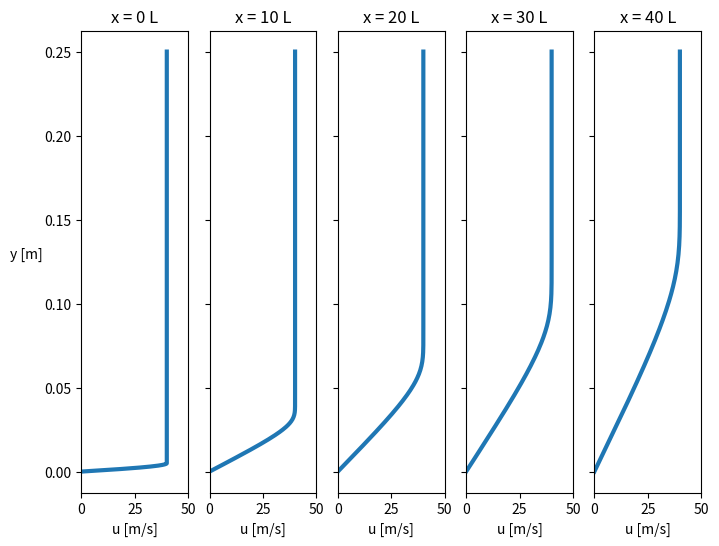
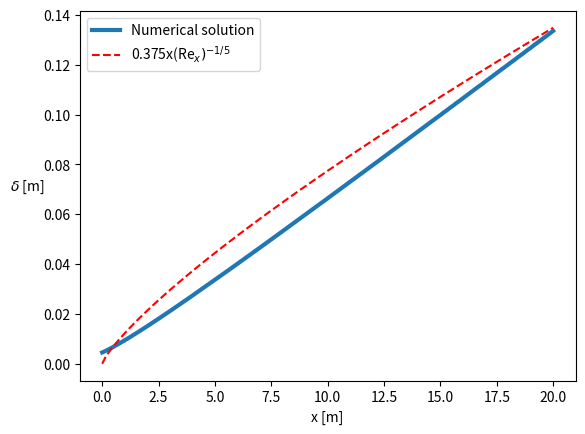
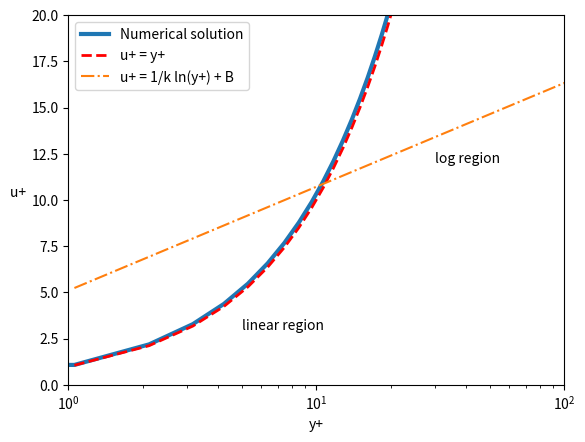

Recreate these plots in Python, in order.
# -*- coding: utf-8 -*-
"""
This code is used to debug the main function in project2.py

Created on Thu Mar 15 19:06:50 2018

[redacted]

[redacted]
[redacted]

The purpose of this code is to use finite difference to solve the turbulent
boundary layer equations for a 2D flat plate and compare to correlations.
The Cebeci-Smith algebraic turbulence model is used.

The PDEs with dimensional variables (denoted with ~) are:
    du~/dx~ + dv~/dy~ = 0
    u~ du~/dx~ + v~ du~/dy~ = d/dy~((nu~ + nu_T~) du~/dy~)

Note: all derivatives are partial derivatives

The boundary conditions (BCs) in nondimensional form are:
    u(x, 0) = 0  (no-slip condition)
    u(0, y <= 1) = sin(pi*y/2)  (starting profile)
    u(0, y > 1) = 1  (starting profile)
    v(x, 0) = 0  (impermeable wall condition)

The Crank-Nicolson Algorithm is to be used to march in the x-direction, using
a uniform grid and central differencing scheme that is fourth-order in y. An LU
decompsition algorithm is used to solve the pentadiagonal matrix for u-values
at each x-step. After computing the u-values, the continuity equation is solved
for the v-values at that step. A fourth-order noncentered scheme is used to
generate the coefficient matrix for v to avoid singularities when inverting the
matrix.
"""

# Import packages for arrays, plotting, timing, and file I/O
import numpy as np
from numpy.linalg import inv
import matplotlib.pyplot as plt
from math import sin, pi, sinh, cosh, asinh, sqrt, exp, log
import os


def pentaLU(A, b):  # Define LU Decomposition function to solve A*x = b for x
    """
    Function to solve A*x = b for a given a pentadiagonal 2D array A and right-
    hand side 1D array, b. Dims of A must be at least 5 x 5.
    """

    Ny = np.shape(A)[0] + 2  # Extract dims of input matrix A
    yVec = np.zeros([1, Ny - 2])  # initialize y vector for LU decomposition
    xVec = np.zeros([1, Ny - 2])  # initialize x vector for LU decomposition

    lo = np.eye(np.shape(A)[0])  # initialize lower array with identity
    up = np.zeros([np.shape(A)[0], np.shape(A)[0]])  # initialize upper

    # Assign values at beginning of matrix
    # 0th row
    up[0, 0:3] = A[0, 0:3]
    # 1st row
    lo[1, 0] = A[1, 0]/up[0, 0]
    up[1, 3] = A[1, 3]
    up[1, 2] = A[1, 2] - lo[1, 0]*up[0, 2]
    up[1, 1] = A[1, 1] - lo[1, 0]*up[0, 1]

    # Assign values in middle of matrix
    for n in range(2, np.shape(A)[0]-2):
        up[n, n+2] = A[n, n+2]
        lo[n, n-2] = A[n, n-2]/up[n-2, n-2]
        lo[n, n-1] = (A[n, n-1] - lo[n, n-2]*up[n-2, n-1])/up[n-1, n-1]
        up[n, n+1] = A[n, n+1] - lo[n, n-1]*up[n-1, n+1]
        up[n, n] = A[n, n] - lo[n, n-2]*up[n-2, n] - lo[n, n-1]*up[n-1, n]

    # Assign values at end of matrix
    # Second-to-last row
    lo[-2, -4] = A[-2, -4]/up[-4, -4]
    lo[-2, -3] = (A[-2, -3] - lo[-2, -4]*up[-4, -3])/up[-3, -3]
    up[-2, -1] = A[-2, -1] - lo[-2, -3]*up[-3, -1]
    up[-2, -2] = A[-2, -2] - lo[-2, -4]*up[-4, -2] - lo[-2, -3]*up[-3, -2]
    # Last row
    lo[-1, -3] = A[-1, -3]/up[-3, -3]
    lo[-1, -2] = (A[-1, -2] - lo[-1, -3]*up[-3, -2])/up[-2, -2]
    up[-1, -1] = A[-1, -1] - lo[-1, -3]*up[-3, -1] - lo[-1, -2]*up[-2, -1]
    # LU Decomposition is complete at this point

    # Now solve for y vector in lo*yVec = b by forward substitution
    yVec[0, 0] = b[0]  # Calculate 0th element of y vector
    yVec[0, 1] = b[1] - lo[1, 0]*yVec[0, 0]  # Compute 1st element of y vector
    for n in range(2, np.shape(yVec)[1]):
        # Compute nth value of y vector
        yVec[0, n] = b[n] - (lo[n, n-2]*yVec[0, n-2] + lo[n, n-1]*yVec[0, n-1])

    # Solve for x vector in up*xVec = yVec
    xVec[0, -1] = 1/up[-1, -1] * yVec[0, -1]  # Calculate last element of xVec
    # Calculate second-to-last element of x vector
    xVec[0, -2] = 1/up[-2, -2] * (yVec[0, -2] - up[-2, -1]*xVec[0, -1])
    for n in np.arange(np.shape(xVec)[1]-3, -1, -1):
        # Step backwards from end to beginning to compute x vector
        xVec[0, n] = 1/up[n, n] * (yVec[0, n] - (up[n, n+1]*xVec[0, n+1] +
                                                 up[n, n+2]*xVec[0, n+2]))
    # Output value of x vector from function
    return xVec


# %% Function to calculate eddy viscosity
def eddyViscosity(u, v, x, y, i, uInfDim):
    # inputs:   u = nondimensional x-velocity
    #           v = nondimensional y-velocity
    #           x = *dimensional* x-coordinates
    #           y = nondimensional y-coordinates
    #           i = index of x-step currently being evaluated

    # Coefficients and dimensional constants
    Aplus = 26.
    alpha = 0.0168
    kappa = 0.4
    nuInfDim = 1.5e-6  # Dimensional freestream viscosity in m^2/s
    LDim = 0.5  # Length of plate in m
    deltaDim = 0.005  # Initial BL thickness in m

    # Format inputs for use in this function
    ui = u[:, i]*uInfDim  # current dimensional x-velocity
    uiNorm = u[:, i]  # current nondimensional x-velocity
    # Convert list of nondimensional y locations to array
    # of dimensional y-values
    yDim = deltaDim*np.array(y)
    vDim = v*uInfDim*deltaDim/LDim

    # Initialize arrays
    dudy = np.zeros(len(y))
    dvdx = np.zeros(len(y))

    # Compute friction velocity (scalar) with dimensional quantities
    # and 3rd order Finite Difference Method
    uTau = (nuInfDim*(-ui[2]+4*ui[1]-3*ui[0]) / (yDim[2]-yDim[0]))**(1/2)

    # Compute yPlus (vector)
    yPlus = yDim*uTau/nuInfDim

    # Compute mixingLength (vector)
    mixingLength = [kappa*yDim[i]*(1-exp(-yPlus[i]/Aplus))
                    for i in range(len(y))]

    # Compute nuTi (vector) for all y-values
    # using 3rd-order scheme in y and 1st-order scheme in x
    # First calculate u-gradient in y using current x-step
    dudy[0] = (-ui[2]+4*ui[1]-3*ui[0]) / (yDim[2]-yDim[0])
    for j in range(1, len(y)-1):
        dudy[j] = (-ui[j+1]+4*ui[j]-3*ui[j-1]) / (yDim[j+1]-yDim[j-1])
    dudy[-1] = (-ui[-1]+4*ui[-2]-3*ui[-3]) / (yDim[-1]-yDim[-3])
    # Next calculate v-gradient in x using current and previous x-steps
    # First-order backward difference
    for j in range(0, len(y)):
        dvdx[j] = (vDim[j, i] - vDim[j, i-1])/(x[i]-x[i-1])
    # Compute nuTi using calculated derivatives
    nuti = [mixingLength[i]**2*sqrt(dudy[i]**2+dvdx[i]**2)
            for i in range(len(y))]

    # Compute delta99 (scalar) and deltaStar (scalar)
    deltaStar = 0  # initialize scalars
    delta99 = 0  # initialize scalars
    idx = np.argmin(abs(uiNorm-0.99))
    # linear interpolate between nearest points to get better estimate for d99
    if uiNorm[idx] < 0.99:
        delta99 = yDim[idx+1]-(uiNorm[idx+1]-0.99)*(yDim[idx+1]-yDim[idx])/(
                  uiNorm[idx+1]-uiNorm[idx])
    else:
        delta99 = yDim[idx]-(uiNorm[idx]-0.99)*(yDim[idx]-yDim[idx-1])/(
                  uiNorm[idx]-uiNorm[idx-1])
    # integrate from y = 0 to t = delta99 to calculate deltaStar (scalar)
    for j in range(1, idx):
        dy = (y[j] - y[j-1])*deltaDim  # calculate dimensional y-difference
        integrand = ((1 - u[j, i]) + (1 - u[j-1, i]))/2
        deltaStar += integrand*dy  # add sections using trapezoidal integration

    # Compute F_KLEB (vector)
    fKleb = (1 + 5.5*((yDim/delta99)**6))**-1

    # Compute nuto (vector) for all y-values
    nuto = alpha*uInfDim*deltaStar*fKleb

    # Combine nuti and nuto into a single nut variable (vector)
    nut = np.zeros(len(nuti))
    zone = 'inner'  # initialize variable to set whether in inner or outer zone
    for n in range(len(nuti)):
        if nuti[n] > nuto[n]:  # check whether inner is greater than outer
            zone = 'outer'  # if so, begin assigning outer values
        if zone == 'inner':
            nut[n] = nuti[n]
        else:
            nut[n] = nuto[n]

    # Numerically differentiate to calculate dnut/dy (vector)
    # using 3rd order finite difference method
    dnutdy = np.zeros(len(nut))
    dnutdy[0] = (-nut[2]+4*nut[1]-3*nut[0]) / (yDim[2]-yDim[0])
    for j in range(len(nut)-1):
        dnutdy[j] = (-nut[j+1]+4*nut[j]-3*nut[j-1]) / (yDim[j+1]-yDim[j-1])
    dnutdy[-1] = (-nut[-1]+4*nut[-2]-3*nut[-3]) / (yDim[-1]-yDim[-3])

    return nut, dnutdy  # output eddy viscosity vector and its derivative

#    # Plot viscosity results to verify
#    plt.loglog(yDim, nuti)  # plot dimensional y versus inner eddy viscosity
#    plt.loglog(yDim, nuto)  # plot dimensional y versus outer eddy viscosity
#    plt.loglog(yDim, nut, 'k:', linewidth=3)  # dimensional y versus combined
#    # label legend and axes
#    plt.legend(['inner', 'outer', 'combined'])
#    plt.xlabel('y [m]')
#    plt.ylabel(r'$\nu_T$ [m$^2$/s]              ', rotation=0)
#    # add text to indicate location of ym
#    plt.text(ym, min(nut[round(len(nut)/2):]), r'$y_m$',
#             horizontalalignment='center')
#    # save figure
#    plt.savefig(os.getcwd()+"\\figures\\profiles.png", dpi=320,
#                bbox_inches='tight')  # save figure to file


# %% Main function
def main(Nx, Ny, method, s, uInfDim):
    # Define main function to set up grid and matrix and march in x-direction
    # using Crank-Nicolson algorithm

    #    Inputs:  Nx = number of nodes in x-direction
    #             Ny = number of nodes in y-direction
    #             method = "lu" or "inv" for matrix inversion
    #             s = stretching factor
    #             uInfDim = dimensional freestream velocity in m/s

    # Inputs for testing
    # Nx = 41
    # Ny = 151
    # method = 'lu'
    # s = 5
    # uInfDim = 40

    # Define bounds of computational domain
    xMax = 20  # Dimensional distance in m
    yMax = 50  # nondimensional, Scaled by BL height

    # Define given dimensional quantities
    nuInfDim = 1.5e-6  # Dimensional freestream viscosity in m^2/s
    LDim = 0.5  # Length of plate in m
    deltaDim = 0.005  # Initial BL thickness in m

    # Calculate derived nondimensional quantity
    RD = uInfDim*deltaDim**2/(LDim*nuInfDim)

    # Make linear-spaced 1D array of x-values from 0 to 1 with Nx elements
    x = np.linspace(0, xMax, Nx)

    # Make linear-spaced 1D array of eta-values from 0 to 1 with Ny elements
    eta = np.linspace(0, 1, Ny)

    # %% Compute values of y based on eta and ymax
    y = [yMax*sinh(s*et)/sinh(s) for et in eta]

    # Evaluate values of fPrime and fDoublePrime
    fPrime = [s*yMax*cosh(s*et)/sinh(s) for et in eta]
    fDoublePrime = [s**2*yMax*sinh(s*et)/sinh(s) for et in eta]
    # Determine etaY and etaYY
    etaY = np.array([1/fP for fP in fPrime])
    etaYY = np.array([-fDoublePrime[n]/(fPrime[n]**3)
                      for n in range(len(fPrime))])

    # Calculate spacings dx and de; constant with the uniform x-eta grid
    dx = x[1] - x[0]
    de = eta[1] - eta[0]

    # Initialize u- and v-arrays: 2D arrays of zeros
    # of dimension [Nx columns] by [Ny rows]
    u = np.zeros([Ny, Nx])
    v = np.zeros([Ny, Nx])
    # u is a 2D array of nondimensional x-velocities at all spatial locations
    # v is a 2D array of nondimensional y-velocities at all spatial locations

    # %% Apply boundary conditions to u matrix

    # Set u(x, 0) to be 0 from no-slip boundary condition
    u[0, :] = 0  # Set 0th row, all columns to be 0

    # Set u(x, 1) to be 1 from Dirichlet boundary condition
    u[-1, :] = 1  # Set last row, all columns to be 1

    # Set u(0, eta) to starting profile
    etaY1 = asinh(1*sinh(s)/yMax)/s  # Determine eta value corresponding to y=1
    for n in range(len(y)):
        # u(0, y <= 1) = sin(pi*y/2)
        if eta[n] <= etaY1:
            u[n, 0] = sin(pi*y[n]/2)
        # u(0, y > 1) = 1
        elif y[n] > etaY1:
            u[n, 0] = 1

    # %% Apply boundary condition to v matrix
    # Set v(x, eta=0) to be 0 from impermeable wall condition
    v[0, :] = 0

    # %% Loop over each x-step
    for i in range(len(x)-1):
        # Set up matrix and RHS "b" matrix (knowns)
        # for Crank-Nicolson algorithm

        # Initialize matrix A for equation [[A]]*[u] = [b]
        A = np.zeros([Ny - 2, Ny - 2])
        b = np.zeros([Ny - 2, 1])
        # Y-dimension reduced by two because u(x, 0) and u(x, 1)
        # are known already

        # Compute turbulent viscosity based on previous x-step velocities
        nut, dnutdy = eddyViscosity(u, v, x, y, i, uInfDim)  # call function
        nutNorm = nut/nuInfDim
        dnutde = nuInfDim*deltaDim/etaY * dnutdy

        # %% Use 2nd-Order-Accurate scheme for first interior nodes

        # at j = 2 (near bottom border of domain)
        # Calculate values of A(eta) and B(eta) at j = 2
        j = 1  # note python indices start at 0, not 1
        Ae = dx/(2*u[j, i]) * (v[j, i]*etaY[j] - 1/RD
                               * ((1+nutNorm[j])*etaYY[j]
                               + dnutde[j]*etaY[j]**2))
        Be = -dx/(2*u[j, i]) * (1+nutNorm[j]) * etaY[j]**2/RD

        # Populate coefficient matrix
        A[0, 0] = 1 - 2*Be/de**2  # Assign value in matrix location [1, 1]
        A[0, 1] = Ae/(2*de) + Be/de**2  # Assign value in matrix location
        b[0] = (1+2*Be/de**2)*u[j, i] + (-Ae/(2*de) - Be/de**2)*u[j+1, i]

        # %% Use 4th-Order-Accurate scheme for j = 3

        # Second internal node (j = 3)
        # Calculate values of A(eta) and B(eta) at j
        j = 2
        Ae = dx/(2*u[j, i]) * (v[j, i]*etaY[j] - 1/RD
                               * ((1+nutNorm[j])*etaYY[j]
                               + dnutde[j]*etaY[j]**2))
        Be = -dx/(2*u[j, i]) * (1+nutNorm[j]) * etaY[j]**2/RD

        # Store coefficients and value for RHS vector b
        A[1, 0] = (-2*Ae/de + 4*Be/de**2)/3
        A[1, 1] = 1 - 5/2*Be/de**2
        A[1, 2] = 2/3*Ae/de+4/3*Be/de**2
        A[1, 3] = -Ae/(12*de) - Be/(12*de**2)
        b[1] = ((2/3*Ae/de - 4/3*Be/(de**2))*u[j-1, i]
                + (1 + 5/2*Be/(de**2))*u[j, i]
                + (-2/3*Ae/de - 4/3*Be/(de**2))*u[j+1, i]
                + (Ae/(12*de) + Be/(12*(de**2)))*u[j+2, i])

        # %% Loop over internal nodes to compute and store coefficients
        for j in range(3, Ny-3):
            # Calculate values of A(eta) and B(eta) at j
            Ae = dx/(2*u[j, i]) * (v[j, i]*etaY[j] - 1/RD
                                   * ((1+nutNorm[j])*etaYY[j]
                                   + dnutde[j]*etaY[j]**2))
            Be = -dx/(2*u[j, i]) * (1+nutNorm[j]) * etaY[j]**2/RD
            A[j-1, j-3] = Ae/(12*de) - Be/(12*de**2)
            A[j-1, j-2] = -2/3*Ae/de + 4/3*Be/de**2
            A[j-1, j-1] = 1 - 5/2*Be/de**2
            A[j-1, j] = 2/3*Ae/de+4/3*Be/de**2
            A[j-1, j+1] = -Ae/(12*de) - Be/(12*de**2)
            b[j-1] = ((-Ae/(12*de)+Be/(12*(de**2)))*u[j-2, i]
                      + (2/3*Ae/de-4/3*Be/de**2)*u[j-1, i]
                      + (1+5/2*Be/de**2)*u[j, i]
                      + (-2/3*Ae/de-4/3*Be/de**2)*u[j+1, i]
                      + (Ae/(12*de)+Be/(12*de**2))*u[j+2, i])

        # %% Second-to-last internal node (j = Ny-2)
        # Calculate values of A(eta) and B(eta) at j
        j = Ny-3
        Ae = dx/(2*u[j, i]) * (v[j, i]*etaY[j] - 1/RD
                               * ((1+nutNorm[j])*etaYY[j]
                               + dnutde[j]*etaY[j]**2))
        Be = -dx/(2*u[j, i]) * (1+nutNorm[j]) * etaY[j]**2/RD

        # Store coefficients and value for RHS vector b
        A[-2, j-3] = Ae/(12*de) - Be/(12*de**2)
        A[-2, j-2] = -2/3*Ae/de + 4/3*Be/de**2
        A[-2, j-1] = 1 - 5/2*Be/de**2
        A[-2, j] = 2/3*Ae/de+4/3*Be/de**2
        b[-2] = ((-Ae/(12*de)+Be/(12*de**2))*u[j-2, i]
                 + (2/3*Ae/de-4/3*Be/de**2)*u[j-1, i]
                 + (1+5/2*Be/de**2)*u[j, i]
                 + (-2/3*Ae/de - 4/3*Be/de**2)*u[j+1, i]
                 + (Ae/(6*de) + Be/(6*de**2)))

        # %% at j = Ny-1 (near top border of domain)
        # Calculate values of A(eta) and B(eta) at j = Ny-1
        j = Ny-2
        Ae = dx/(2*u[j, i]) * (v[j, i]*etaY[j] - 1/RD
                               * ((1+nutNorm[j])*etaYY[j]
                               + dnutde[j]*etaY[j]**2))
        Be = -dx/(2*u[j, i]) * (1+nutNorm[j]) * etaY[j]**2/RD

        # Populate coefficient matrix
        A[-1, -1] = 1 - 2*Be/de**2  # Assign value to last diagonal element
        A[-1, -2] = -Ae/(2*de) + Be/de**2  # Assign value to left of last diag
        b[-1] = ((Ae/(2*de) - Be/de**2)*u[j-1, i]
                 + (1+2*Be/de**2)*u[j, i]
                 + (-Ae/de - 2*Be/de**2))

        # Perform matrix inversion to solve for u
        if method == 'lu':  # if input was for LU decomposition
            u[1:-1, i+1] = pentaLU(A, b)  # call the pentaLU solver

        if method == 'inv':  # if input was for built-in inv (for testing)
            u[1:-1, i+1] = (inv(A)@b).transpose()  # solve by inverting matrix

        # %% u at x+1 has been solved for, now use continuity to solve for v

        # Initialize matrix A and vector b for equation [[A]]*[v] = [b]
        A = np.zeros([Ny - 1, Ny - 1])
        b = np.zeros([Ny - 1, 1])

        for j in range(1, Ny):

            if i == 0:  # if first iteration of x-step loop, use first-order x

                # Use third order FDS in eta, 2nd order Crank Nicolson in x
                # Use biased 3rd order for node adjacent to bottom boundary
                if j == 1:
                    A[j-1, j-1] = -etaY[j]/(2*de)
                    A[j-1, j] = etaY[j]/(de)
                    A[j-1, j+1] = -etaY[j]/(6*de)
                    b[j-1] = (u[j, i] - u[j, i+1])/dx

                # One up from bottom boundary - use 4th order about j - 1/2
                elif j == 2:
                    A[j-1, j-2] = -9*etaY[2]/(8*de)
                    A[j-1, j-1] = 9*etaY[2]/(8*de)
                    A[j-1, j] = -etaY[2]/(24*de)
                    b[j-1] = ((u[j, i+1] - u[j, i] + u[j-1, i+1] - u[j-1, i])
                              / (-2*dx))

                # At top boundary use 3rd order scheme about Ny - 1/2
                elif j == Ny-1:
                    A[j-1, j-3] = 1/2
                    A[j-1, j-2] = -2
                    A[j-1, j-1] = 3/2
                    b[j-1] = 0

                # Loop over internal nodes - use 4th order scheme about j - 1/2
                else:
                    A[j-1, j-3] = etaY[j+1]/(24*de)
                    A[j-1, j-2] = -9*etaY[j+1]/(8*de)
                    A[j-1, j-1] = 9*etaY[j+1]/(8*de)
                    A[j-1, j] = -etaY[j+1]/(24*de)
                    b[j-1] = ((u[j, i+1] - u[j, i] + u[j-1, i+1] - u[j-1, i])
                              / (-2*dx))
            else:
                # Use third order FDS in eta, 2nd order Crank Nicolson in x
                # Use biased 3rd order for node adjacent to bottom boundary
                if j == 1:
                    A[j-1, j-1] = -etaY[j]/(2*de)
                    A[j-1, j] = etaY[j]/(de)
                    A[j-1, j+1] = -etaY[j]/(6*de)
                    b[j-1] = -1/dx*(3/2*u[j, i+1] - 2*u[j, i] + 1/2*u[j, i-1])

                # One up from bottom boundary - use 4th order about j-1/2
                elif j == 2:
                    A[j-1, j-2] = -9*etaY[2]/(8*de)
                    A[j-1, j-1] = 9*etaY[2]/(8*de)
                    A[j-1, j] = -etaY[2]/(24*de)
                    b[j-1] = -1/dx*(3/2*u[j, i+1] - 2*u[j, i] + 1/2*u[j, i-1]
                                    + 3/2*u[j-1, i+1]-2*u[j-1, i]
                                    + 1/2*u[j-1, i-1])

                # At top boundary use 3rd order scheme about Ny - 1/2
                elif j == Ny-1:
                    A[j-1, j-3] = 1/2
                    A[j-1, j-2] = -2
                    A[j-1, j-1] = 3/2
                    b[j-1] = 0

                # Loop over internal nodes - use 4th order scheme about j - 1/2
                else:
                    A[j-1, j-3] = etaY[j+1]/(24*de)
                    A[j-1, j-2] = -9*etaY[j+1]/(8*de)
                    A[j-1, j-1] = 9*etaY[j+1]/(8*de)
                    A[j-1, j] = -etaY[j+1]/(24*de)
                    b[j-1] = -1/dx*(3/2*u[j, i+1] - 2*u[j, i] + 1/2*u[j, i-1]
                                    + 3/2*u[j-1, i+1]-2*u[j-1, i]
                                    + 1/2*u[j-1, i-1])

    # Perform matrix inversion to solve for v
    if method == 'lu':  # if input was for LU decomposition
        v[1:, i+1] = pentaLU(A, b)  # call the pentaLU solver
    if method == 'inv':  # if input was for built-in inv (for testing)
        v[1:, i+1] = (inv(A)@b).transpose()  # solve by inverting matrix

    # output is the u-matrix, v-matrix, and nondimensional x- and y-vectors
    return u, v, x, y


# %% Define function to plot velocity contour
def velocityContour(u, x, y, uInfDim):
    deltaDim = 0.005  # dimensional starting BL height
    plt.figure()
    plt.contourf(x, np.array(y)*deltaDim, u*uInfDim,
                 levels=np.linspace(0, uInfDim, num=17))
    cbar = plt.colorbar()
    cbar.set_label('           u [m/s]', rotation=0)
    plt.xlabel('x [m]')
    plt.ylabel('y [m]     ', rotation=0)
    # save figure to file
    # plt.savefig(os.getcwd()+"\\figures\\turbVelocityContour.png", dpi=320,
    #            bbox_inches='tight')
    plt.close()


# %% Define function to plot velocity profiles along plate
def velocityProfiles(x, y, u, uInfDim):
    deltaDim = 0.005  # dimensional starting BL height
    yDim = deltaDim*np.array(y)  # dimensional y-value

    # get indices corresponding to five locations on plate
    xInds = [int(xInd) for xInd in np.linspace(0, len(x)-1, 5)]
    xLoc = x[xInds]

    # Initialize figure with 5 subplots/axes
    axs = ['ax' + str(n) for n in range(1, 6)]
    fig, axs = plt.subplots(figsize=(8, 6), ncols=5,
                            sharey='row')

    # Loop through all desired positions and plot numerical result
    for ii in range(5):
        ax = axs[ii]
        ax.plot(uInfDim*u[:, xInds[ii]], yDim, linewidth=3)
        ax.set_xlabel('u [m/s]')
        ax.set_title('x = {0:0.0f} L'.format(xLoc[ii]/0.5))
        if ii == 0:
            ax.set_ylabel('y [m]        ', rotation=0)
        ax.set_xlim([0, 50])

    # save figure to file
    # plt.savefig(os.getcwd()+"\\figures\\turbVelocityProfiles.png", dpi=320,
    #             bbox_inches='tight')
    #plt.close()


# %% Define function to calculate 99% BL thickness for all x-locations
#    and plot result compared to correlation
def delta99(u, x, y, uInfDim):
    nuInfDim = 1.5e-6  # dimensional viscosity
    deltaDim = 0.005  # dimensional starting BL height
    # Compute ith component of delta99
    delta = np.zeros(np.shape(u)[1])  # initialize array
    for i in range(np.shape(u)[1]):
        uiNorm = u[:, i]
        idx = np.argmin(abs(uiNorm-0.99))
        # linear interpolate between nearest points to get better estimate
        if uiNorm[idx] < 0.99:
            delta[i] = (y[idx+1]-(uiNorm[idx+1]-0.99)
                        * (y[idx+1]-y[idx])
                        / (uiNorm[idx+1]-uiNorm[idx]))
        else:
            delta[i] = (y[idx]-(uiNorm[idx]-0.99)*(y[idx]-y[idx-1])
                        / (uiNorm[idx]-uiNorm[idx-1]))

    Rex = uInfDim*x/nuInfDim  # calculate Reynolds Number based on x-distance
    # replace 0s with very small number to prevent divide by zero
    Rex[Rex == 0] = 1e-16
    deltaAn = 0.375*x*(Rex)**(-1/5)/deltaDim
    plt.figure()
    plt.plot(x, delta*deltaDim, linewidth=3)
    plt.plot(x, deltaAn*deltaDim, 'r--')
    plt.xlabel('x [m]')
    plt.ylabel(r'$\delta$ [m]       ', rotation=0)
    plt.legend(['Numerical solution', r'0.375x(Re$_x)^{-1/5}$'])
    # plt.savefig(os.getcwd()+"\\figures\\turbDeltaGrowth.png", dpi=320,
    #             bbox_inches='tight')
    #plt.close()

    # Return dimensional BL height at final profile (x = 20 m)
    return delta[-1]*deltaDim


# %% Define function to calculate skin friction as function of x
#    and compare to correlation
def skinFriction(u, x, y, uInfDim):
    nuInfDim = 1.5e-6  # dimensional viscosity
    deltaDim = 0.005  # dimensional starting BL height
    yDim = deltaDim*np.array(y)  # dimensional y-value
    cf = np.zeros(len(u[0, :]))
    for i in range(len(u[0, :])):
        ui = u[:, i]*uInfDim  # current dimensional x-velocity
        muDuDyOverRho = (nuInfDim*(-ui[2]+4*ui[1]-3*ui[0]) / (yDim[2]-yDim[0]))
        cf[i] = muDuDyOverRho / (0.5*uInfDim**2)

    Rex = x*uInfDim/nuInfDim  # Reynolds number along plate
    # Replace Re=0 with very small number to avoid divide by zero error
    Rex[Rex == 0] = 1e-20
    cfCorr = 0.0576*Rex**(-1/5)  # Use Cf correlation from 1/7 power law
    plt.figure()
    plt.semilogy(x, cf, linewidth=3)
    plt.semilogy(x, cfCorr, 'r--')
    plt.xlabel('x [m]')
    plt.ylabel(r'C$_f$     ', rotation=0)
    plt.legend(['Numerical solution', r'0.0576(Re$_x)^{-1/5}$'])
    # save figure
    # plt.savefig(os.getcwd()+"\\figures\\turbSkinFriction.png", dpi=320,
    #             bbox_inches='tight')
    plt.close()


# %% Define function to compare end profile to the "Law of the Wall"
def lawOfTheWall(u, y, uInfDim):
    ui = u[:, -1]*uInfDim  # final column of x-velocity values (dimensional)
    nuInfDim = 1.5e-6  # dimensional viscosity
    deltaDim = 0.005
    yDim = np.array(y)*deltaDim
    # inputs are u-matrix and y-vector (both nondimensional)
    print("haha")
    uStar = (nuInfDim*(-ui[2]+4*ui[1]-3*ui[0]) / (yDim[2]-yDim[0]))**(1/2)

    # Compute yPlus (vector)
    yPlus = yDim*uStar/nuInfDim
    uPlus = ui/uStar

    plt.figure()
    plt.semilogx(yPlus, uPlus, linewidth=3)
    yPlus[yPlus == 0] = 1e-20
    uPlusLin = yPlus
    uPlusLog = [1/0.41 * log(yPlusi) + 5.1 for yPlusi in yPlus]
    plt.semilogx(yPlus[1:], uPlusLin[1:], '--r', linewidth=2)
    plt.semilogx(yPlus[1:], uPlusLog[1:], '-.')
    plt.xlabel('y+')
    plt.ylabel('u+     ', rotation=0)
    plt.xlim([1, 100])
    plt.ylim([0, 20])
    plt.text(30, 12, 'log region')
    plt.text(5, 3, 'linear region')
    plt.legend(['Numerical solution', 'u+ = y+', 'u+ = 1/k ln(y+) + B'])
    # save figure to file
    # plt.savefig(os.getcwd()+"\\figures\\turbLawOfTheWall.png", dpi=320,
    #             bbox_inches='tight')
    #plt.close()


# %% Define function to determine virtual origin of turbulent BL
def virtualOrigin(x, uInfDim, deltaEnd):
    nuInfDim = 1.5e-6
    xOrig = (deltaEnd/0.375 * (nuInfDim/uInfDim)**-0.2)**(5/4)
    return xOrig


# %% Run functions in order

# Define constants
Nx = 141  # number of nodes in x-direction
Ny = 251  # number of nodes in y-direction
s = 5  # stretching factor
uInfDim = 40  # dimensional freestream velocity in m/s

# Run main function
u, v, x, y = main(Nx, Ny, 'lu', s, uInfDim)

u[u > 1] = 1  # correct numerical noise for values slightly above 1

# Plot velocity contour
velocityContour(u, x, y, uInfDim)

# Plot velocity profiles at various x-locations
velocityProfiles(x, y, u, uInfDim)

# Plot 99% BL thickness growth and return BL height at final profile
deltaEnd = delta99(u, x, y, uInfDim)

# Calculate skin friction as function of x and compare to correlation
skinFriction(u, x, y, uInfDim)

# Compare near-wall velocity profile with the Law of the Wall solution
lawOfTheWall(u, y, uInfDim)

xOrig = virtualOrigin(u, uInfDim, deltaEnd)
print('Turbulent BL origin is at {0:.2f} meters.'.format(20-xOrig))
